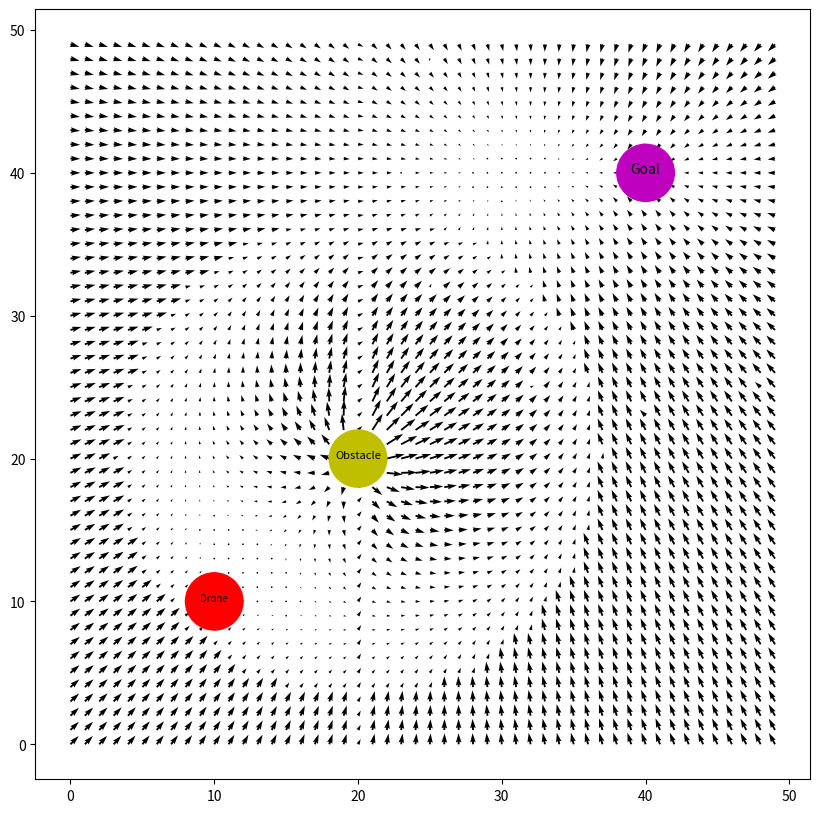

Recreate this plot in Python. (Note: this script raises an exception after producing the figure.)
#
# Authors: 
# [redacted]
# [redacted]
#

import numpy as np
import matplotlib.pyplot as plt
import time

#drone
drone = np.array([10, 10])
goal = np.array([40, 40])

s = 15
r=2

# epsilon
epsilon = 1

# plotting
plt.ion()

# IMPORTANT
# This function draws and creates the field
# Just for testing and quick prototype dev
#
def draw():
  x = np.arange(-0,50,1)
  y = np.arange(-0,50,1)

  # obstacle
  obstacle = np.array([20, 20])

  # field
  X, Y = np.meshgrid(x,y)

  delx = np.zeros_like(X)
  dely = np.zeros_like(Y)

  # creazione del potential field
  for i in range(len(x)):
    for j in range(len(y)):
      # finding the goal distance and obstacle distance
      d_goal = np.sqrt((goal[0]-X[i][j])**2 + ((goal[1]-Y[i][j]))**2)
      d_obstacle = np.sqrt((obstacle[0]-X[i][j])**2 + (obstacle[1]-Y[i][j])**2)

      #finding theta correspoding to the goal and obstacle 
      theta_goal= np.arctan2(goal[1] - Y[i][j], goal[0]  - X[i][j])
      theta_obstacle = np.arctan2(obstacle[1] - Y[i][j], obstacle[0]  - X[i][j])

      if d_obstacle < r:
        delx[i][j] = np.sign(np.cos(theta_obstacle)) +0
        dely[i][j] = np.sign(np.cos(theta_obstacle))  +0
      elif d_obstacle>r+s:
        delx[i][j] = 0 +(50 * s *np.cos(theta_obstacle))
        dely[i][j] = 0 + (50 * s *np.sin(theta_goal))
      elif d_obstacle<r+s :
        delx[i][j] = -120 *(s+r-d_obstacle)* np.cos(theta_obstacle)
        dely[i][j] = -120 * (s+r-d_obstacle)*  np.sin(theta_obstacle) 
      if d_goal <r+s:
        if delx[i][j] != 0:
          delx[i][j]  += (50 * (d_goal-r) *np.cos(theta_goal))
          dely[i][j]  += (50 * (d_goal-r) *np.sin(theta_goal))
        else:
          delx[i][j]  = (50 * (d_goal-r) *np.cos(theta_goal))
          dely[i][j]  = (50 * (d_goal-r) *np.sin(theta_goal))
        
      if d_goal>r+s:
        if delx[i][j] != 0:
          delx[i][j] += 50* s *np.cos(theta_goal)
          dely[i][j] += 50* s *np.sin(theta_goal)
        else:
          delx[i][j] = 50* s *np.cos(theta_goal)
          dely[i][j] = 50* s *np.sin(theta_goal)

  fig, ax = plt.subplots(figsize=(10, 10))
  ax.quiver(X, Y, delx, dely)

  #obstacle
  ax.add_patch(plt.Circle(obstacle, r, color='y'))
  ax.annotate("Obstacle", xy=obstacle, fontsize=8, ha="center")

  #goal
  ax.add_patch(plt.Circle(goal, r, color='m'))
  ax.annotate("Goal", xy=goal, fontsize=10, ha="center")

  #drone
  ax.add_patch(plt.Circle(drone, r, color='r'))
  ax.annotate("Drone", xy=drone, fontsize=7, ha="center")

  fig.canvas.draw()
  fig.canvas.flush_events()

# distance
def distance(x, y):
  dist = np.linalg.norm(x - y)
  return dist

def c(d, g):
  ret = np.power(d-g, 2)
  return ret

# movimento a caso
while distance(drone, goal) > epsilon:
  # 1. compute the gradient decent of the cost function
  # 2. take the oppotite direction
  # 3. compute the time step
  # 4. update drone position

  # IO
  draw()

  # input to slow execution
  a = input()

  # close to prevent opening
  plt.close()
  